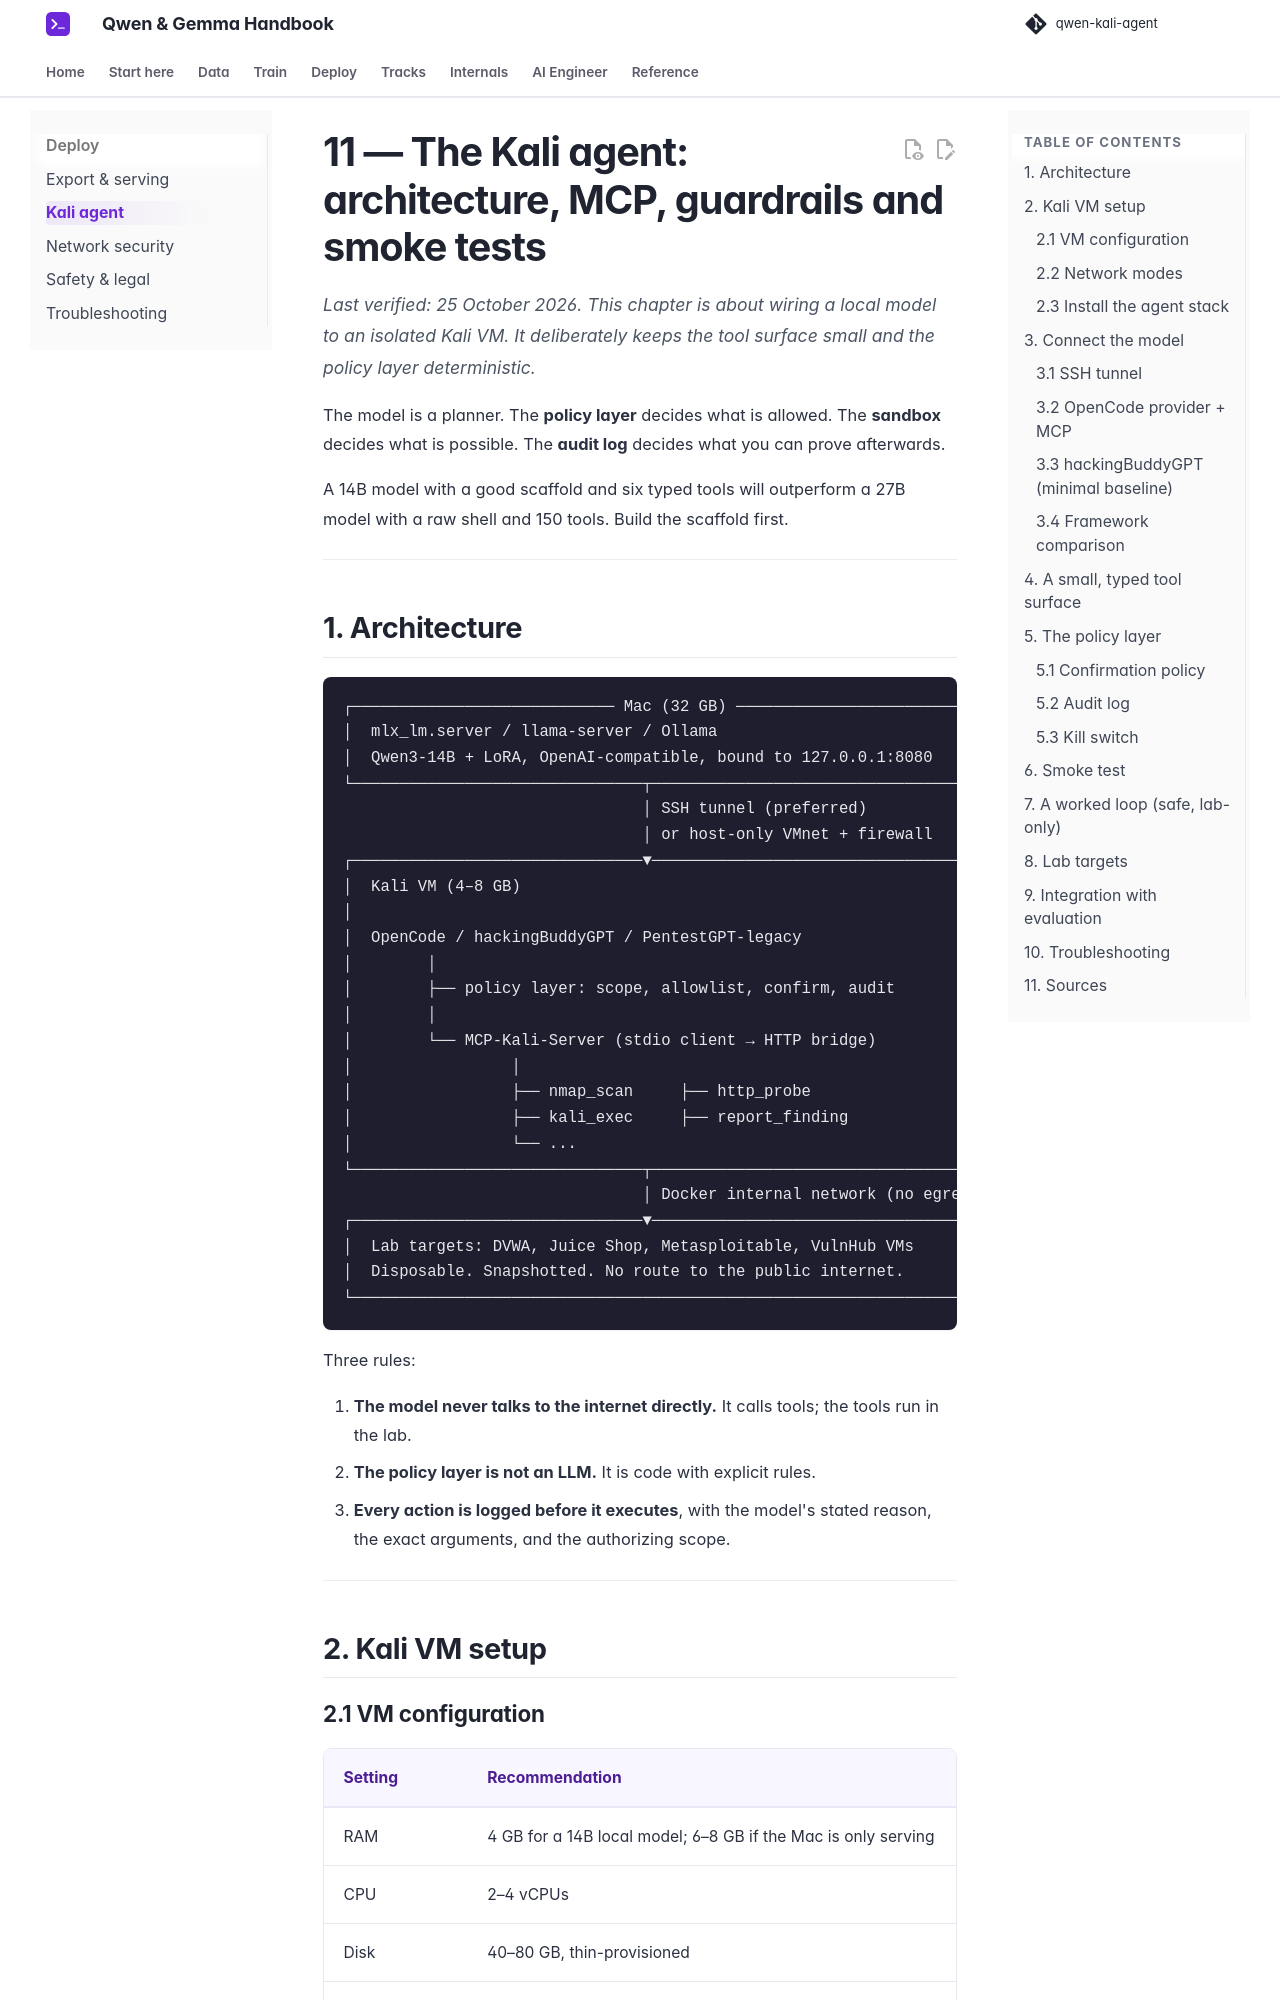

repository: beniaminp/qwen-kali-agent · page: 11-kali-agent/index.html · generator: mkdocs

# 11 — The Kali agent: architecture, MCP, guardrails and smoke tests

*Last verified: 25 October 2026. This chapter is about wiring a local model to an isolated Kali VM. It deliberately keeps the tool surface small and the policy layer deterministic.*

The model is a planner. The **policy layer** decides what is allowed. The **sandbox** decides what is possible. The **audit log** decides what you can prove afterwards.

A 14B model with a good scaffold and six typed tools will outperform a 27B model with a raw shell and 150 tools. Build the scaffold first.

---
